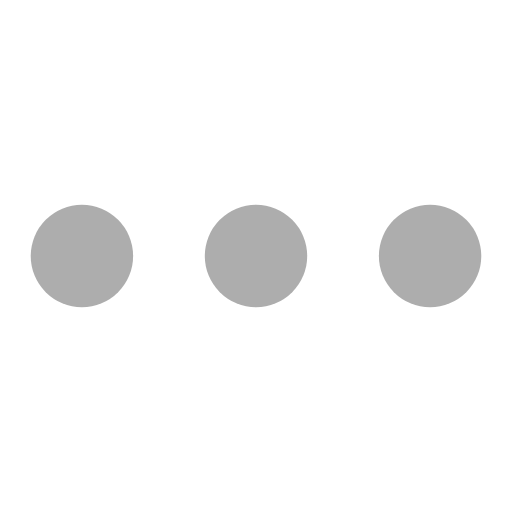
t = 0.00 s
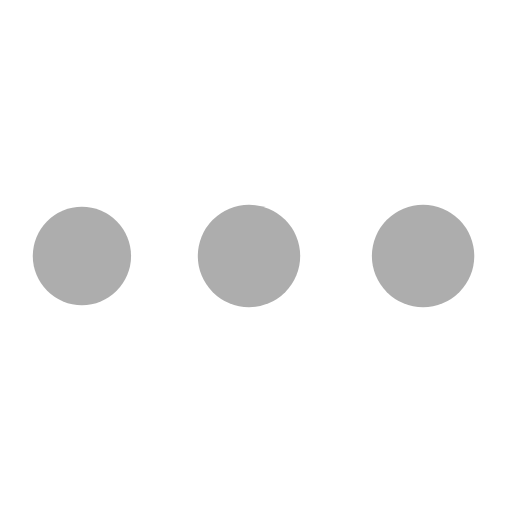
t = 0.46 s
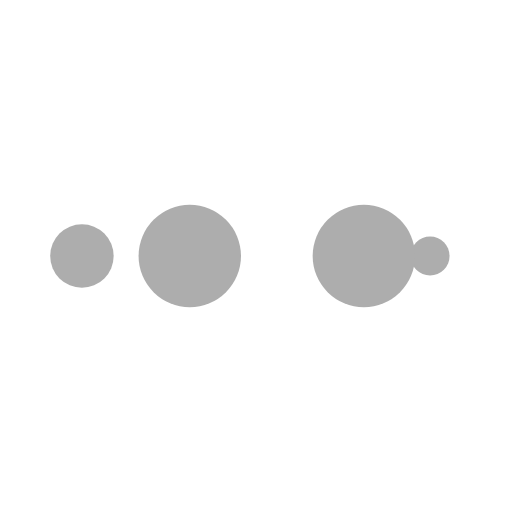
t = 0.76 s
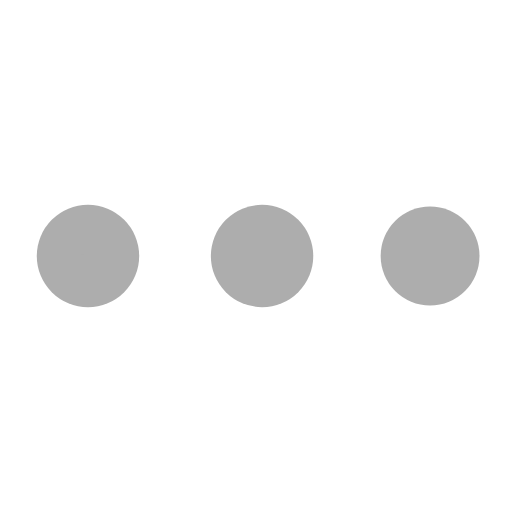
t = 1.22 s
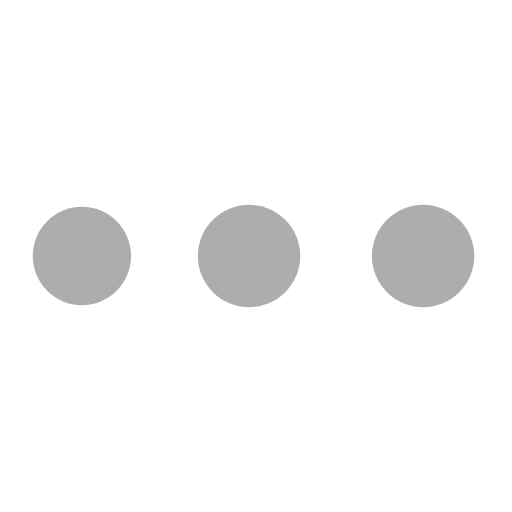
t = 1.68 s
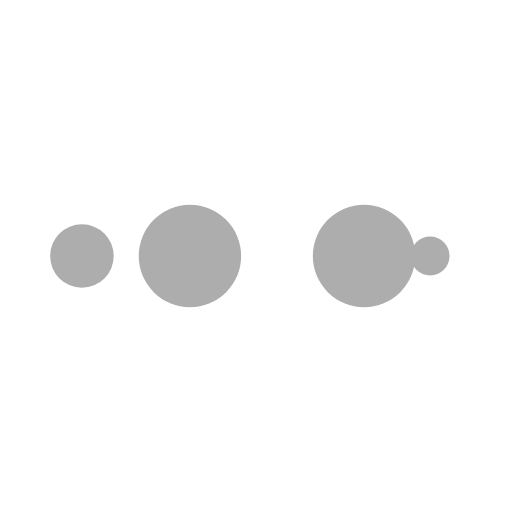
t = 1.98 s

The animated SVG that drew these frames (rendered in a browser with its animation timeline set to each time). Animation: 10 SMIL elements (animate=10); one cycle of 2.44 s, repeats indefinitely.

<svg xmlns="http://www.w3.org/2000/svg" viewBox="0 0 100 100" preserveAspectRatio="xMidYMid" width="200" height="200" style="shape-rendering: auto; display: block; background: transparent;" xmlns:xlink="http://www.w3.org/1999/xlink"><g><circle fill="#adadad" r="10" cy="50" cx="84">
    <animate begin="0s" keySplines="0 0.5 0.5 1" values="10;0" keyTimes="0;1" calcMode="spline" dur="0.6097560975609756s" repeatCount="indefinite" attributeName="r"></animate>
    <animate begin="0s" values="#adadad;#adadad;#adadad;#adadad;#adadad" keyTimes="0;0.25;0.5;0.75;1" calcMode="discrete" dur="2.4390243902439024s" repeatCount="indefinite" attributeName="fill"></animate>
</circle><circle fill="#adadad" r="10" cy="50" cx="16">
  <animate begin="0s" keySplines="0 0.5 0.5 1;0 0.5 0.5 1;0 0.5 0.5 1;0 0.5 0.5 1" values="0;0;10;10;10" keyTimes="0;0.25;0.5;0.75;1" calcMode="spline" dur="2.4390243902439024s" repeatCount="indefinite" attributeName="r"></animate>
  <animate begin="0s" keySplines="0 0.5 0.5 1;0 0.5 0.5 1;0 0.5 0.5 1;0 0.5 0.5 1" values="16;16;16;50;84" keyTimes="0;0.25;0.5;0.75;1" calcMode="spline" dur="2.4390243902439024s" repeatCount="indefinite" attributeName="cx"></animate>
</circle><circle fill="#adadad" r="10" cy="50" cx="50">
  <animate begin="-0.6097560975609756s" keySplines="0 0.5 0.5 1;0 0.5 0.5 1;0 0.5 0.5 1;0 0.5 0.5 1" values="0;0;10;10;10" keyTimes="0;0.25;0.5;0.75;1" calcMode="spline" dur="2.4390243902439024s" repeatCount="indefinite" attributeName="r"></animate>
  <animate begin="-0.6097560975609756s" keySplines="0 0.5 0.5 1;0 0.5 0.5 1;0 0.5 0.5 1;0 0.5 0.5 1" values="16;16;16;50;84" keyTimes="0;0.25;0.5;0.75;1" calcMode="spline" dur="2.4390243902439024s" repeatCount="indefinite" attributeName="cx"></animate>
</circle><circle fill="#adadad" r="10" cy="50" cx="84">
  <animate begin="-1.2195121951219512s" keySplines="0 0.5 0.5 1;0 0.5 0.5 1;0 0.5 0.5 1;0 0.5 0.5 1" values="0;0;10;10;10" keyTimes="0;0.25;0.5;0.75;1" calcMode="spline" dur="2.4390243902439024s" repeatCount="indefinite" attributeName="r"></animate>
  <animate begin="-1.2195121951219512s" keySplines="0 0.5 0.5 1;0 0.5 0.5 1;0 0.5 0.5 1;0 0.5 0.5 1" values="16;16;16;50;84" keyTimes="0;0.25;0.5;0.75;1" calcMode="spline" dur="2.4390243902439024s" repeatCount="indefinite" attributeName="cx"></animate>
</circle><circle fill="#adadad" r="10" cy="50" cx="16">
  <animate begin="-1.8292682926829267s" keySplines="0 0.5 0.5 1;0 0.5 0.5 1;0 0.5 0.5 1;0 0.5 0.5 1" values="0;0;10;10;10" keyTimes="0;0.25;0.5;0.75;1" calcMode="spline" dur="2.4390243902439024s" repeatCount="indefinite" attributeName="r"></animate>
  <animate begin="-1.8292682926829267s" keySplines="0 0.5 0.5 1;0 0.5 0.5 1;0 0.5 0.5 1;0 0.5 0.5 1" values="16;16;16;50;84" keyTimes="0;0.25;0.5;0.75;1" calcMode="spline" dur="2.4390243902439024s" repeatCount="indefinite" attributeName="cx"></animate>
</circle><g></g></g><!-- [ldio] generated by https://loading.io --></svg>